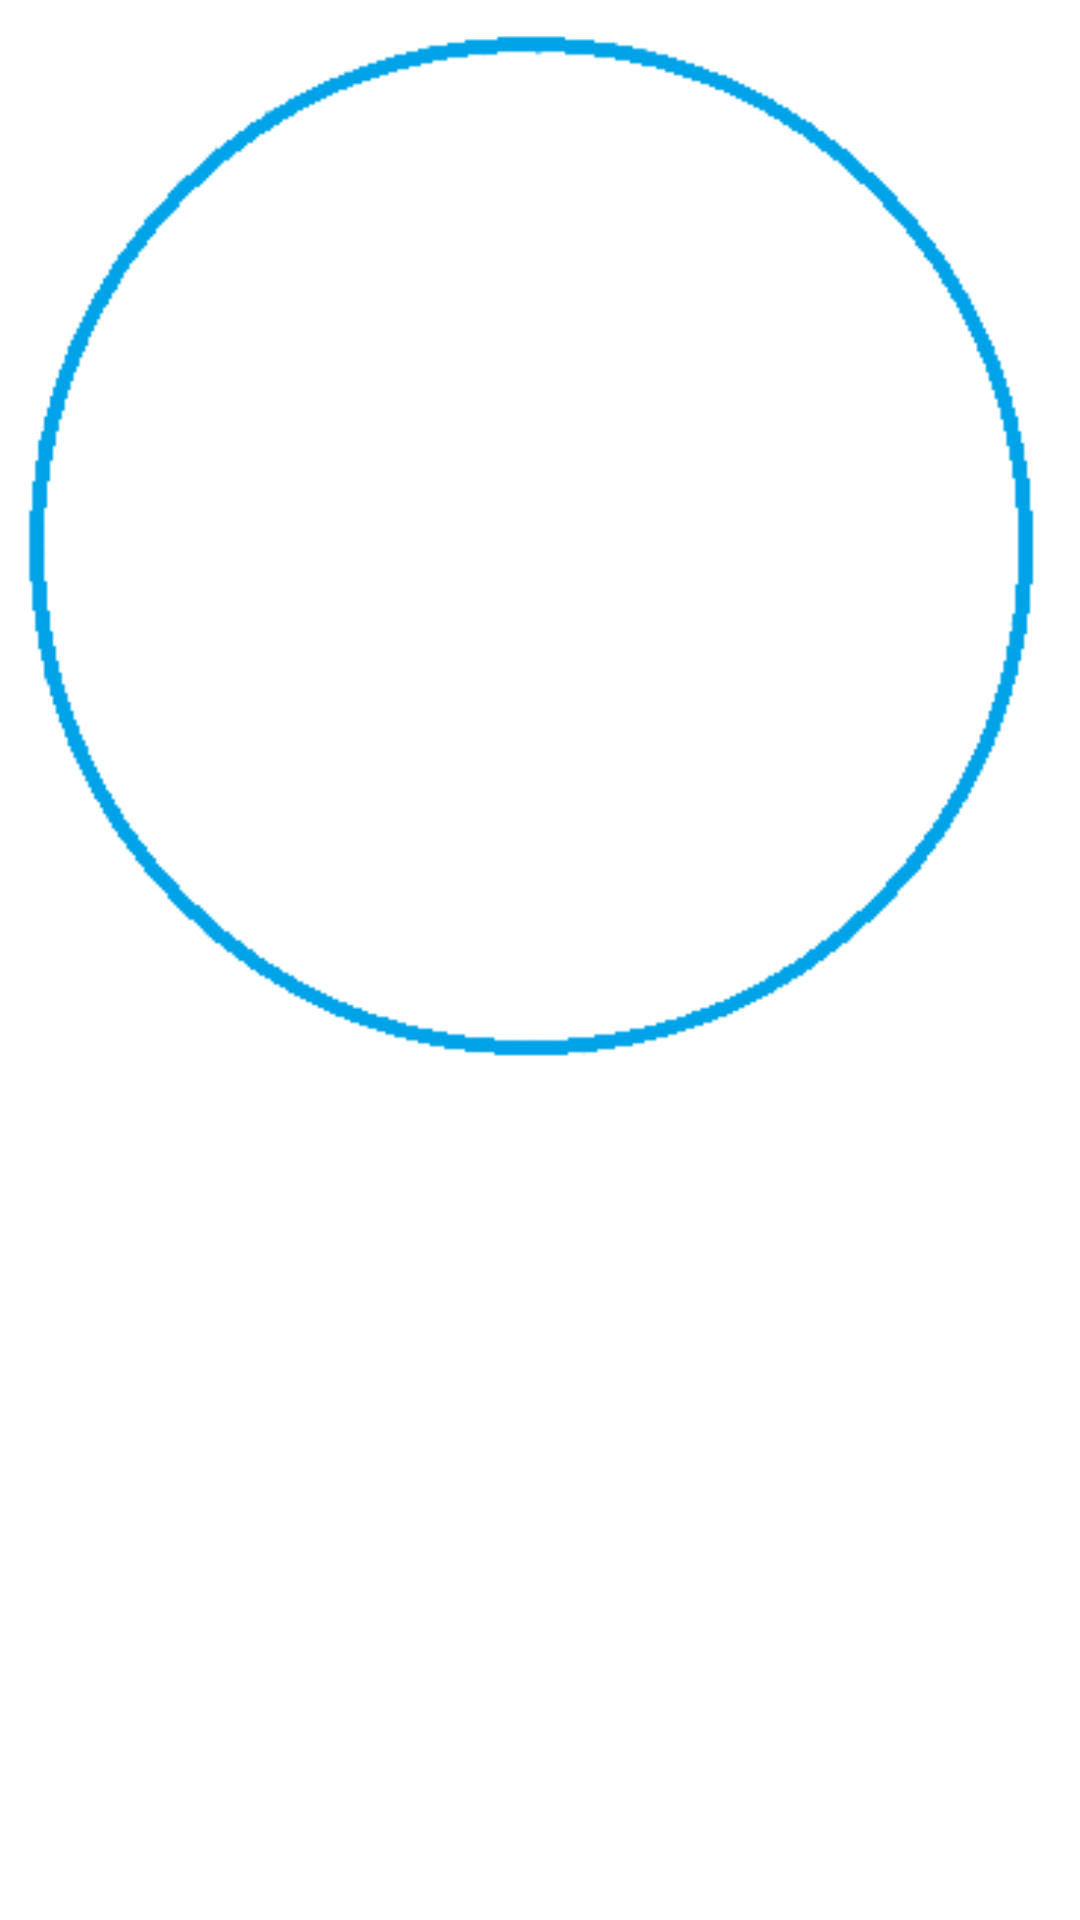

This screen was rendered from an Android layout file. Write that file and the resources it references.
<!-- AndroidManifest.xml: application theme android:Theme.Translucent.NoTitleBar -->
<!-- res/layout/activity_draw_app_icon.xml -->
<?xml version="1.0" encoding="utf-8"?>
<RelativeLayout xmlns:android="http://schemas.android.com/apk/res/android"
    xmlns:app="http://schemas.android.com/apk/res-auto"
    xmlns:tools="http://schemas.android.com/tools"
    android:layout_width="match_parent"
    android:layout_height="match_parent"
    tools:context="com.example.welcome_smile.speed_in.DrawAppIcon">
    <RelativeLayout
        android:layout_width="match_parent"
        android:layout_height="match_parent"
        android:id="@+id/imgID">
    </RelativeLayout>

    <RelativeLayout
        android:layout_width="match_parent"
        android:layout_height="match_parent">

        <ImageView
            android:layout_width="wrap_content"
            android:layout_height="wrap_content"
            android:id="@+id/inner_circle"
            android:src="@drawable/innercircle"/>
        <Button
            android:layout_width="50dp"
            android:layout_height="50dp"
            android:visibility="gone"
            android:id="@+id/newBtn"/>

    </RelativeLayout>

</RelativeLayout>
<!-- resources referenced by this layout -->
<resources>
  <!-- drawable innercircle: png bitmap (drawable, 13868 bytes) -->
</resources>
